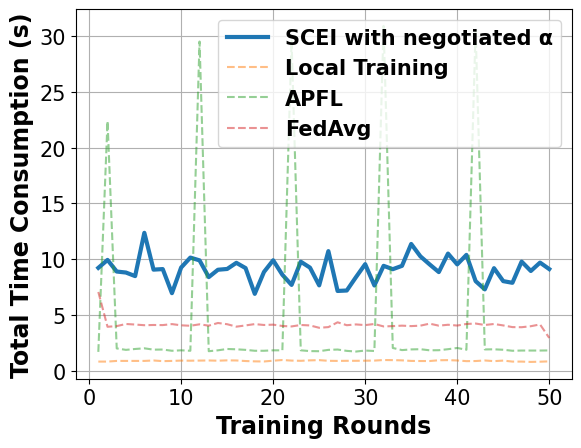

Python code for this plot:
# -*- coding: UTF-8 -*-

# For ubuntu env error: findfont: Font family ['Times New Roman'] not found. Falling back to DejaVu Sans.
# ```bash
# sudo apt-get install msttcorefonts
# rm -rf ~/.cache/matplotlib
# ```

import matplotlib.pyplot as plt
import matplotlib.font_manager as font_manager

x = [1, 2, 3, 4, 5, 6, 7, 8, 9, 10, 11, 12, 13, 14, 15, 16, 17, 18, 19, 20, 21, 22, 23, 24, 25, 26, 27, 28, 29, 30, 31,
     32, 33, 34, 35, 36, 37, 38, 39, 40, 41, 42, 43, 44, 45, 46, 47, 48, 49, 50]
fed_server = [9.23, 9.94, 8.9, 8.81, 8.49, 12.37, 9.07, 9.12, 6.96, 9.26, 10.15, 9.9, 8.4, 9.06, 9.13, 9.68, 9.21, 6.9, 8.86, 9.91, 8.61, 7.7, 9.78, 9.25, 7.66, 10.73, 7.16, 7.2, 8.4, 9.56, 7.65, 9.41, 9.11, 9.41, 11.37, 10.26, 9.54, 8.85, 10.51, 9.54, 10.39, 8.04, 7.3, 9.2, 8.04, 7.89, 9.79, 8.95, 9.7, 9.12]
main_fed_localA = [1.7, 22.38, 2.01, 1.88, 1.96, 2.02, 1.9, 1.91, 1.8, 1.84, 1.8, 29.51, 1.76, 1.84, 1.96, 1.93, 1.88, 1.8, 1.8, 1.84, 1.84, 29.56, 1.84, 1.77, 1.76, 1.88, 1.91, 1.79, 1.73, 1.82, 1.78, 30.91, 2.05, 1.86, 1.92, 1.94, 1.84, 1.85, 1.94, 2.05, 1.89, 30.56, 1.92, 1.93, 1.89, 1.8, 1.82, 1.82, 1.82, 1.83]
main_fed = [7.07, 3.95, 4.01, 4.2, 4.15, 4.09, 4.11, 4.1, 4.19, 4.08, 4.04, 4.17, 4.05, 4.29, 4.18, 3.96, 4.07, 4.19, 4.11, 4.14, 4.02, 3.98, 4.11, 4.07, 3.86, 3.92, 4.35, 4.09, 4.16, 4.1, 4.2, 3.98, 4.01, 4.05, 4.01, 4.05, 4.23, 4.05, 4.13, 4.06, 4.2, 4.24, 4.11, 4.2, 4.07, 3.92, 3.91, 4.0, 4.16, 2.95]
main_nn = [0.83, 0.83, 0.89, 0.89, 0.89, 0.89, 0.93, 0.87, 0.89, 0.92, 0.91, 0.92, 0.93, 0.91, 0.94, 0.93, 0.88, 0.85, 0.84, 0.91, 0.97, 0.92, 0.9, 0.94, 0.96, 0.9, 0.89, 0.9, 0.9, 0.91, 0.92, 0.97, 0.96, 0.94, 0.89, 0.88, 0.88, 0.95, 0.96, 0.93, 0.87, 0.88, 0.93, 0.87, 0.92, 0.83, 0.83, 0.8, 0.82, 0.85]

fig, axes = plt.subplots()

legendFont = font_manager.FontProperties(family='Times New Roman', weight='bold', style='normal', size=15)
xylabelFont = font_manager.FontProperties(family='Times New Roman', weight='bold', style='normal', size=17)
csXYLabelFont = {'fontproperties': xylabelFont}

axes.plot(x, fed_server, label="SCEI with negotiated α", linewidth=3)
axes.plot(x, main_nn, label="Local Training", linestyle='--', alpha=0.5)
axes.plot(x, main_fed_localA, label="APFL", linestyle='--', alpha=0.5)
axes.plot(x, main_fed, label="FedAvg", linestyle='--', alpha=0.5)


axes.set_xlabel("Training Rounds", **csXYLabelFont)
axes.set_ylabel("Total Time Consumption (s)", **csXYLabelFont)

plt.xticks(family='Times New Roman', fontsize=15)
plt.yticks(family='Times New Roman', fontsize=15)
# plt.ylim(90, 100)
plt.legend(prop=legendFont)
plt.grid()
plt.show()
